Photos from the image-classification dataset "final" in the GitHub repository sam-atil/Pokemon_ShinyHunter. Its 60 classes are: Abra, Abra shiny, Bellsprout, Bellsprout shiny, Caterpie, Caterpie shiny, Clefairy, Clefairy shiny, Ditto, Ditto shiny, Drowzee, Drowzee shiny, Ekans, Ekans shiny, Geodude, Geodude shiny, Growlithe, Growlithe shiny, Hoothoot, Hoothoot shiny, Hoppip, Hoppip shiny, Kakuna, Kakuna shiny, Ledyba, Ledyba shiny, Mareep, Mareep shiny, Meowth, Meowth shiny, Metapod, Metapod shiny, Nidoran female, Nidoran female shiny, Nidoran male, Nidoran male shiny, Pidgey, Pidgey shiny, Pikachu, Pikachu shiny, Rattata, Rattata shiny, Sentret, Sentret shiny, Spearow, Spearow shiny, Spinarak, Spinarak shiny, Stantler, Stantler shiny, Vulpix, Vulpix shiny, Weedle, Weedle shiny, Wooper, Wooper shiny, Yanma, Yanma shiny, Zubat, Zubat shiny.

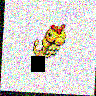
Label: Caterpie shiny

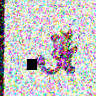
Label: Rattata

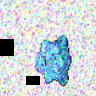
Label: Ditto shiny

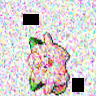
Label: Clefairy shiny

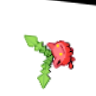
Label: Hoppip

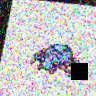
Label: Spinarak shiny
